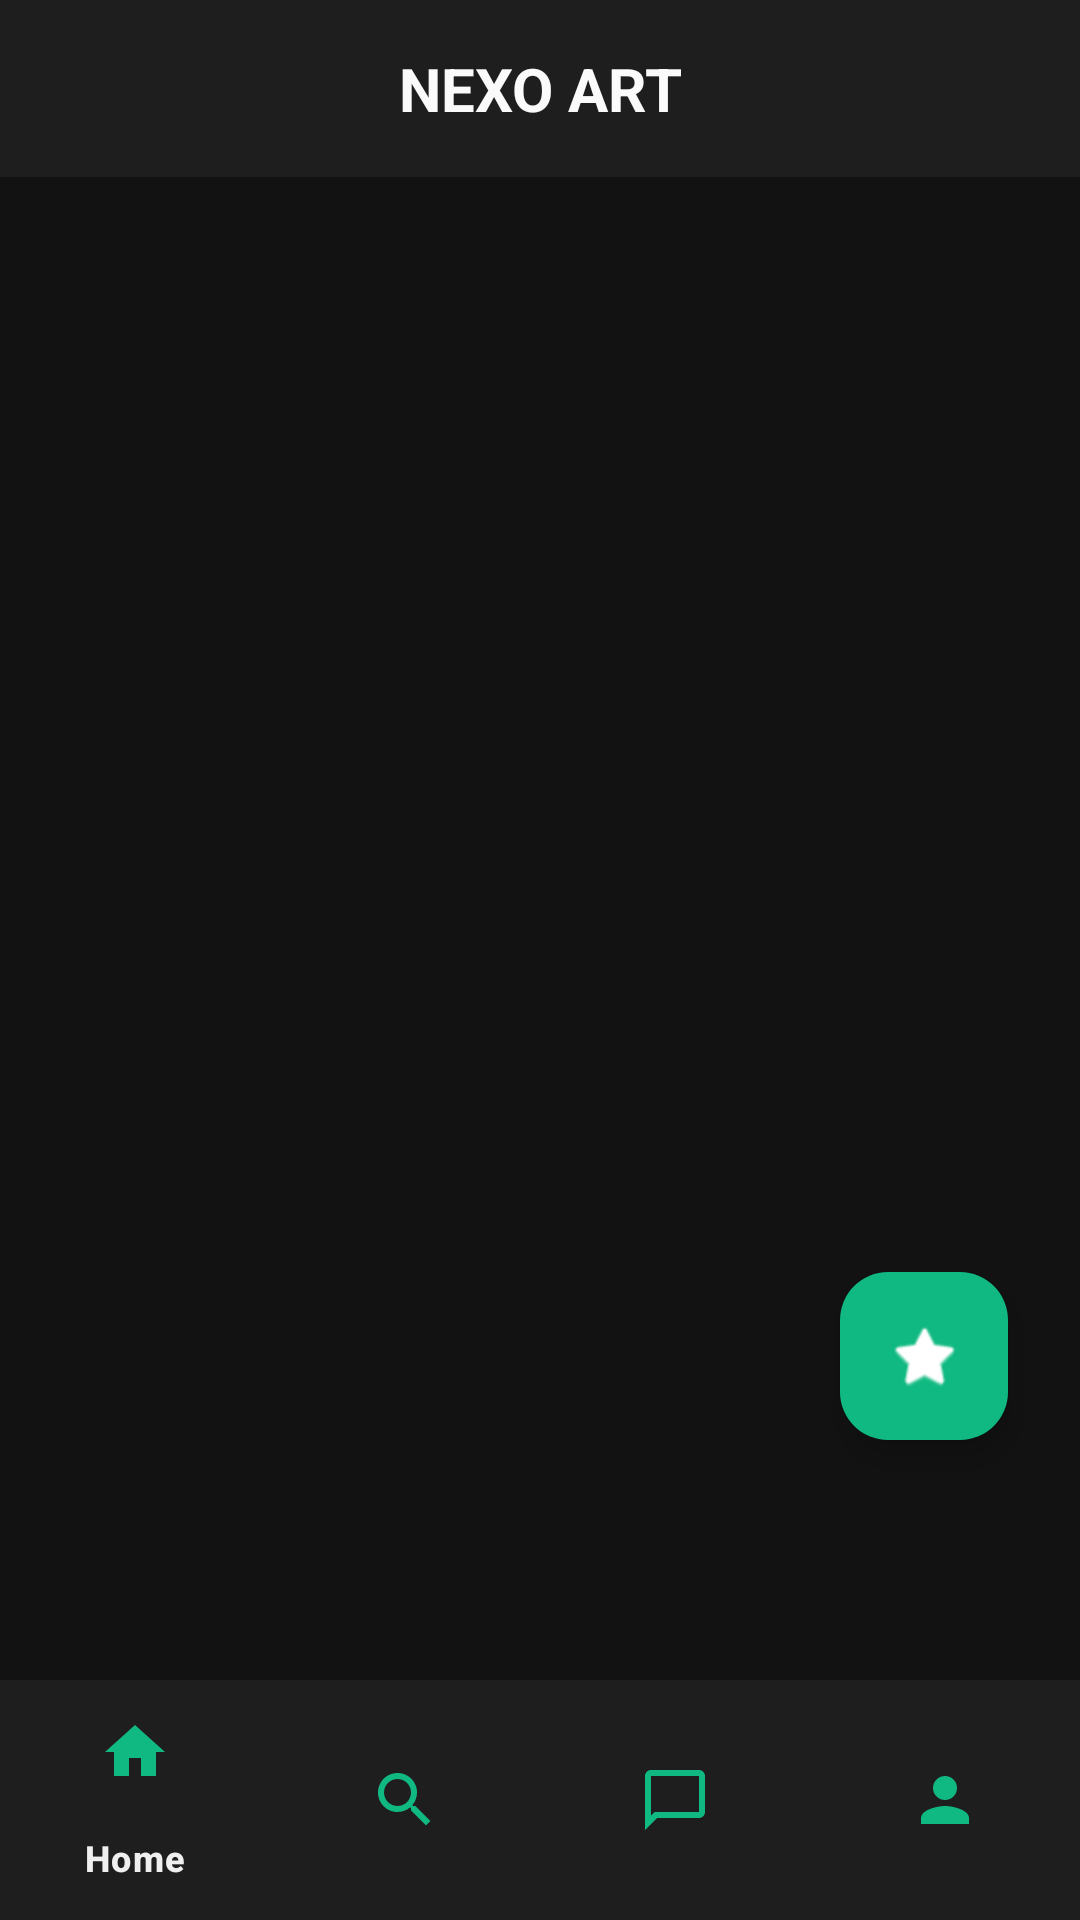

The Android layout XML behind this screen, and the referenced resources:
<!-- AndroidManifest.xml: application theme Theme.Nexoapp -->
<!-- res/layout/activity_home.xml -->
<androidx.constraintlayout.widget.ConstraintLayout
    xmlns:android="http://schemas.android.com/apk/res/android"
    xmlns:app="http://schemas.android.com/apk/res-auto"
    xmlns:tools="http://schemas.android.com/tools"
    android:layout_width="match_parent"
    android:layout_height="match_parent"
    android:background="#121212"
    android:fitsSystemWindows="true">

    <com.google.android.material.appbar.AppBarLayout
        android:id="@+id/topBar"
        android:layout_width="match_parent"
        android:layout_height="wrap_content"
        android:background="#1E1E1E"
        app:layout_constraintTop_toTopOf="parent">

        <TextView
            android:layout_width="match_parent"
            android:layout_height="wrap_content"
            android:text="NEXO ART"
            android:textColor="#FAFAFA"
            android:textSize="20sp"
            android:textStyle="bold"
            android:padding="16dp"
            android:gravity="center"/>
    </com.google.android.material.appbar.AppBarLayout>

    <androidx.fragment.app.FragmentContainerView
        android:id="@+id/fragmentContainer"
        android:layout_width="match_parent"
        android:layout_height="0dp"
        app:layout_constraintBottom_toTopOf="@id/bottomNavigation"
        app:layout_constraintTop_toTopOf="parent"
        app:layout_constraintStart_toStartOf="parent"
        app:layout_constraintEnd_toEndOf="parent" />
    <com.google.android.material.bottomnavigation.BottomNavigationView
        android:id="@+id/bottomNavigation"
        android:layout_width="0dp"
        android:layout_height="wrap_content"
        android:background="#1E1E1E"
        app:itemIconTint="@color/color_primary"
        app:itemTextColor="#EFEFEF"
        app:menu="@menu/bottom_nav_menu"
        app:layout_constraintBottom_toBottomOf="parent"
        app:layout_constraintStart_toStartOf="parent"
        app:layout_constraintEnd_toEndOf="parent"/>

    
    <com.google.android.material.floatingactionbutton.FloatingActionButton
        android:id="@+id/fabChatbot"
        android:layout_width="wrap_content"
        android:layout_height="wrap_content"
        android:layout_marginEnd="24dp"
        android:layout_marginBottom="160dp"
        app:fabSize="mini"
        android:src="@android:drawable/btn_star_big_on"
        app:tint="#FFFFFF"
        app:backgroundTint="@color/color_primary"
        app:layout_constraintBottom_toBottomOf="parent"
        app:layout_constraintEnd_toEndOf="parent"/>

</androidx.constraintlayout.widget.ConstraintLayout>
<!-- resources referenced by this layout -->
<resources>
  <color name="color_primary">#10B981</color>
  <style name="Theme.Nexoapp" parent="Base.Theme.Nexoapp" />
  <style name="Base.Theme.Nexoapp" parent="Theme.Material3.DayNight.NoActionBar">
          
          <item name="colorPrimary">@color/color_primary</item>
          <item name="colorPrimaryVariant">@color/color_primary_glow</item>
          <item name="colorSecondary">@color/color_primary_glow</item>
  
          
          <item name="android:windowBackground">@color/color_bg_glow</item>
          <item name="android:statusBarColor">@color/color_bg_glow</item>
  
          
          <item name="colorSurface">@color/color_bg_glow</item>
          <item name="colorOnSurface">@color/white</item>
          <item name="colorOnPrimary">@color/white</item>
      </style>
  <color name="color_primary_glow">#34D399</color>
  <color name="color_bg_glow">#080808</color>
  <color name="white">#FFFFFFFF</color>
</resources>
